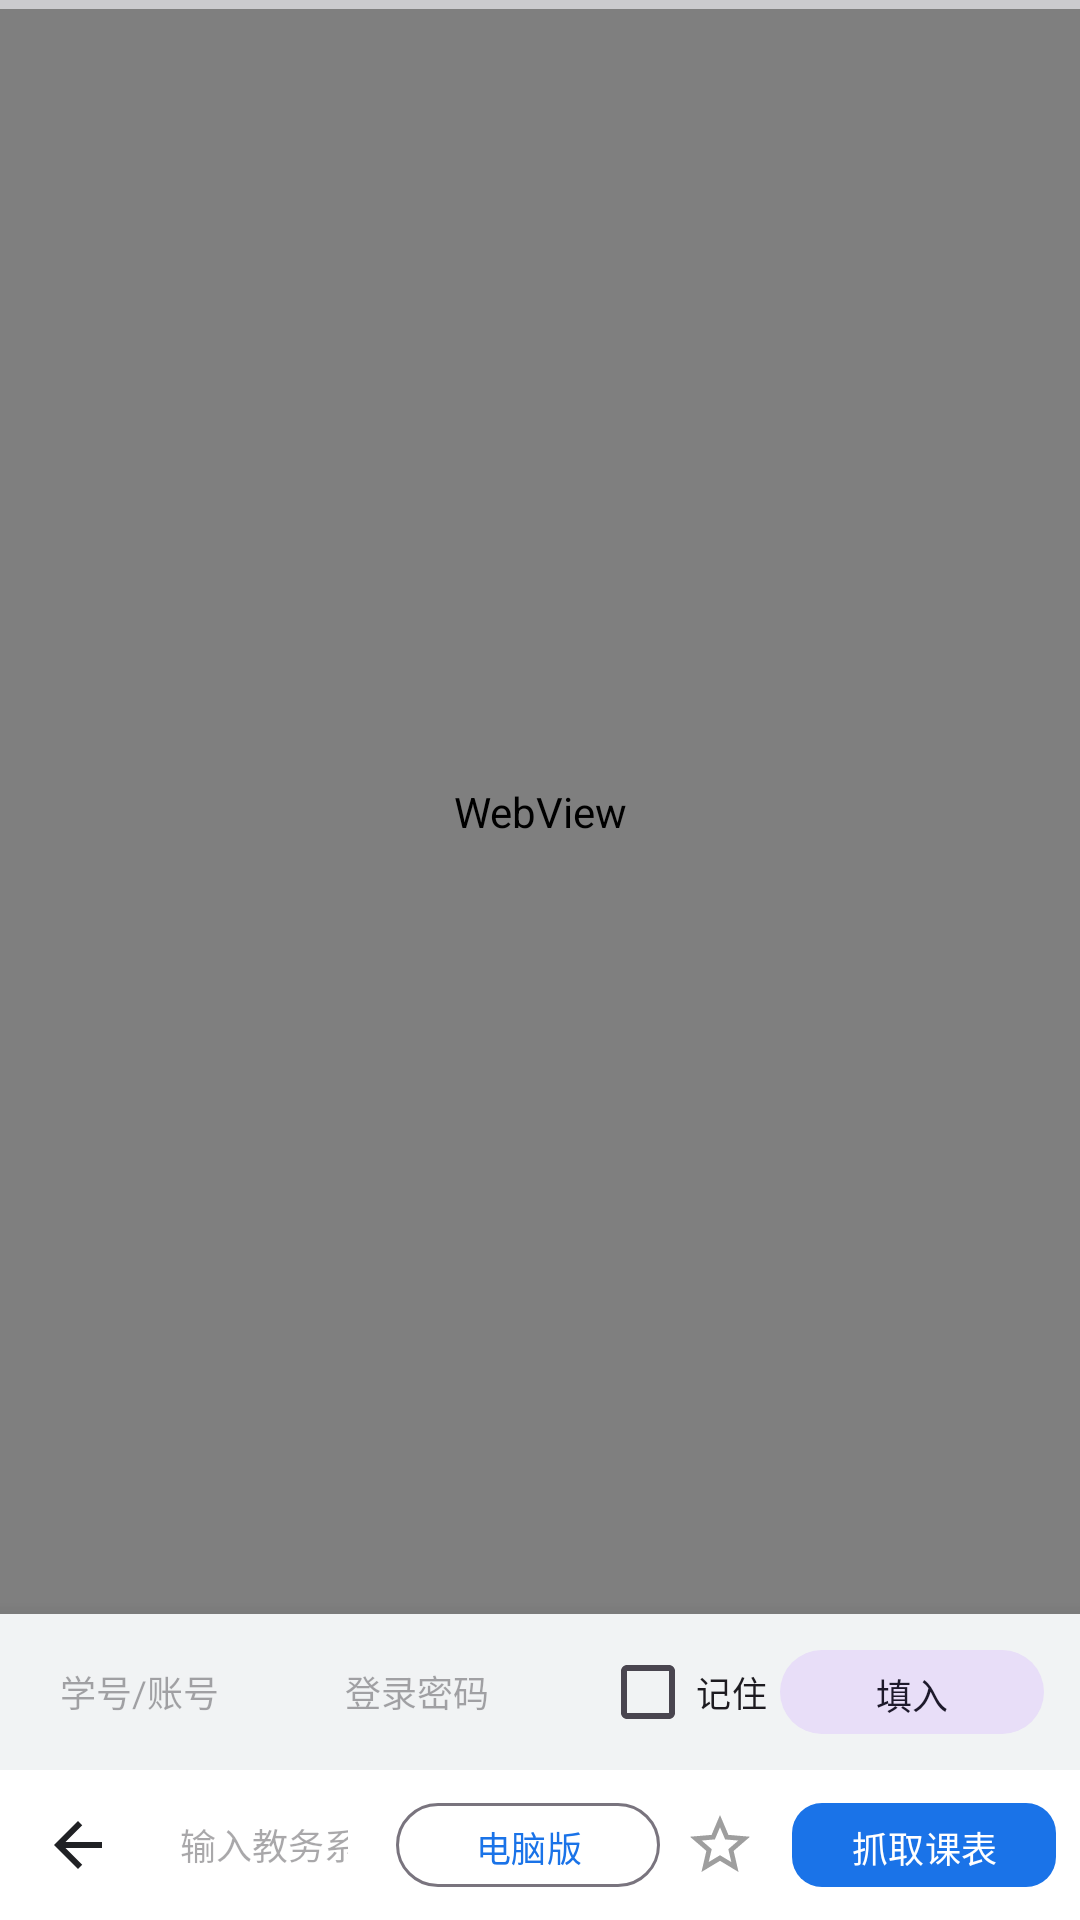

Produce the Android XML layout that renders to this screen, including the resource entries it uses.
<!-- AndroidManifest.xml: application theme Theme.TopSchedule -->
<!-- res/layout/activity_web_schedule.xml -->
<?xml version="1.0" encoding="utf-8"?>
<LinearLayout xmlns:android="http://schemas.android.com/apk/res/android"
    xmlns:app="http://schemas.android.com/apk/res-auto"
    android:layout_width="match_parent"
    android:layout_height="match_parent"
    android:orientation="vertical"
    android:background="@color/background">

    
    <ProgressBar
        android:id="@+id/progressBar"
        style="?android:attr/progressBarStyleHorizontal"
        android:layout_width="match_parent"
        android:layout_height="3dp"
        android:indeterminate="false"
        android:progressTint="@color/primary" />

    
    <FrameLayout
        android:layout_width="match_parent"
        android:layout_height="0dp"
        android:layout_weight="1">

        <WebView
            android:id="@+id/webView"
            android:layout_width="match_parent"
            android:layout_height="match_parent" />
    </FrameLayout>

    
    <LinearLayout
        android:id="@+id/bottomToolContainer"
        android:layout_width="match_parent"
        android:layout_height="wrap_content"
        android:orientation="vertical"
        android:background="@color/surface"
        android:elevation="12dp">

        
        <LinearLayout
            android:id="@+id/layoutAccountManager"
            android:layout_width="match_parent"
            android:layout_height="wrap_content"
            android:orientation="horizontal"
            android:gravity="center_vertical"
            android:paddingHorizontal="12dp"
            android:paddingVertical="8dp"
            android:background="@color/surface_variant">

            <EditText
                android:id="@+id/etUsername"
                android:layout_width="0dp"
                android:layout_height="36dp"
                android:layout_weight="1"
                android:background="@drawable/bg_round_tag"
                android:hint="学号/账号"
                android:inputType="text"
                android:paddingHorizontal="8dp"
                android:singleLine="true"
                android:textSize="12sp" />

            <EditText
                android:id="@+id/etPassword"
                android:layout_width="0dp"
                android:layout_height="36dp"
                android:layout_weight="1"
                android:layout_marginStart="6dp"
                android:background="@drawable/bg_round_tag"
                android:hint="登录密码"
                android:inputType="textPassword"
                android:paddingHorizontal="8dp"
                android:singleLine="true"
                android:textSize="12sp" />

            <CheckBox
                android:id="@+id/cbRememberPwd"
                android:layout_width="wrap_content"
                android:layout_height="36dp"
                android:layout_marginStart="4dp"
                android:text="记住"
                android:textSize="11.5sp" />

            <com.google.android.material.button.MaterialButton
                android:id="@+id/btnAutoFill"
                style="@style/Widget.Material3.Button.TonalButton"
                android:layout_width="wrap_content"
                android:layout_height="36dp"
                android:layout_marginStart="4dp"
                android:paddingHorizontal="10dp"
                android:text="填入"
                android:textSize="12sp" />
        </LinearLayout>

        
        <LinearLayout
            android:layout_width="match_parent"
            android:layout_height="wrap_content"
            android:orientation="horizontal"
            android:gravity="center_vertical"
            android:paddingHorizontal="8dp"
            android:paddingVertical="6dp">

            <ImageButton
                android:id="@+id/btnWebBack"
                android:layout_width="36dp"
                android:layout_height="36dp"
                android:background="?attr/selectableItemBackgroundBorderless"
                android:src="@drawable/ic_arrow_back"
                app:tint="@color/on_surface"
                android:contentDescription="返回" />

            <EditText
                android:id="@+id/etUrlInput"
                android:layout_width="0dp"
                android:layout_height="38dp"
                android:layout_weight="1"
                android:layout_marginHorizontal="6dp"
                android:background="@drawable/bg_round_tag"
                android:hint="输入教务系统网址"
                android:inputType="textUri"
                android:imeOptions="actionGo"
                android:paddingHorizontal="10dp"
                android:singleLine="true"
                android:textSize="12sp" />

            <com.google.android.material.button.MaterialButton
                android:id="@+id/btnToggleUa"
                style="@style/Widget.Material3.Button.OutlinedButton"
                android:layout_width="wrap_content"
                android:layout_height="36dp"
                android:paddingHorizontal="8dp"
                android:text="电脑版"
                android:textSize="11.5sp" />

            <ImageButton
                android:id="@+id/btnSaveBookmark"
                android:layout_width="36dp"
                android:layout_height="36dp"
                android:layout_marginStart="2dp"
                android:background="?attr/selectableItemBackgroundBorderless"
                android:src="@drawable/ic_star_outline"
                android:contentDescription="设为默认" />

            <com.google.android.material.button.MaterialButton
                android:id="@+id/btnExtractSchedule"
                android:layout_width="wrap_content"
                android:layout_height="36dp"
                android:layout_marginStart="6dp"
                android:paddingHorizontal="12dp"
                android:text="抓取课表"
                android:textSize="12sp"
                app:cornerRadius="10dp"
                app:backgroundTint="@color/primary" />
        </LinearLayout>

    </LinearLayout>

</LinearLayout>
<!-- resources referenced by this layout -->
<resources>
  <color name="background">#F8F9FA</color>
  <color name="on_surface">#202124</color>
  <color name="primary">#1A73E8</color>
  <color name="surface">#FFFFFF</color>
  <color name="surface_variant">#F1F3F4</color>
  <!-- drawable ic_arrow_back (drawable) -->
  <vector xmlns:android="http://schemas.android.com/apk/res/android"
      android:width="24dp"
      android:height="24dp"
      android:viewportWidth="24"
      android:viewportHeight="24">
      <path
          android:fillColor="#5F6368"
          android:pathData="M20,11H7.83l5.59,-5.59L12,4l-8,8 8,8 1.41,-1.41L7.83,13H20v-2z"/>
  </vector>
  <!-- drawable ic_star_outline (drawable) -->
  <vector xmlns:android="http://schemas.android.com/apk/res/android"
      android:width="24dp"
      android:height="24dp"
      android:viewportWidth="24"
      android:viewportHeight="24">
      <path
          android:fillColor="#9E9E9E"
          android:pathData="M22,9.24l-7.19,-0.62L12,2 9.19,8.63 2,9.24l5.46,4.73L5.82,21 12,17.27 18.18,21l-1.63,-7.03L22,9.24zM12,15.4l-3.76,2.27 1,-4.28 -3.32,-2.88 4.38,-0.38L12,6.1l1.71,4.04 4.38,0.38 -3.32,2.88 1,4.28L12,15.4z"/>
  </vector>
  <style name="Theme.TopSchedule" parent="Theme.Material3.DayNight.NoActionBar">
          <item name="colorPrimary">@color/primary</item>
          <item name="android:statusBarColor">@android:color/transparent</item>
          <item name="android:navigationBarColor">@android:color/transparent</item>
          <item name="android:windowLightStatusBar">true</item>
      </style>
</resources>
